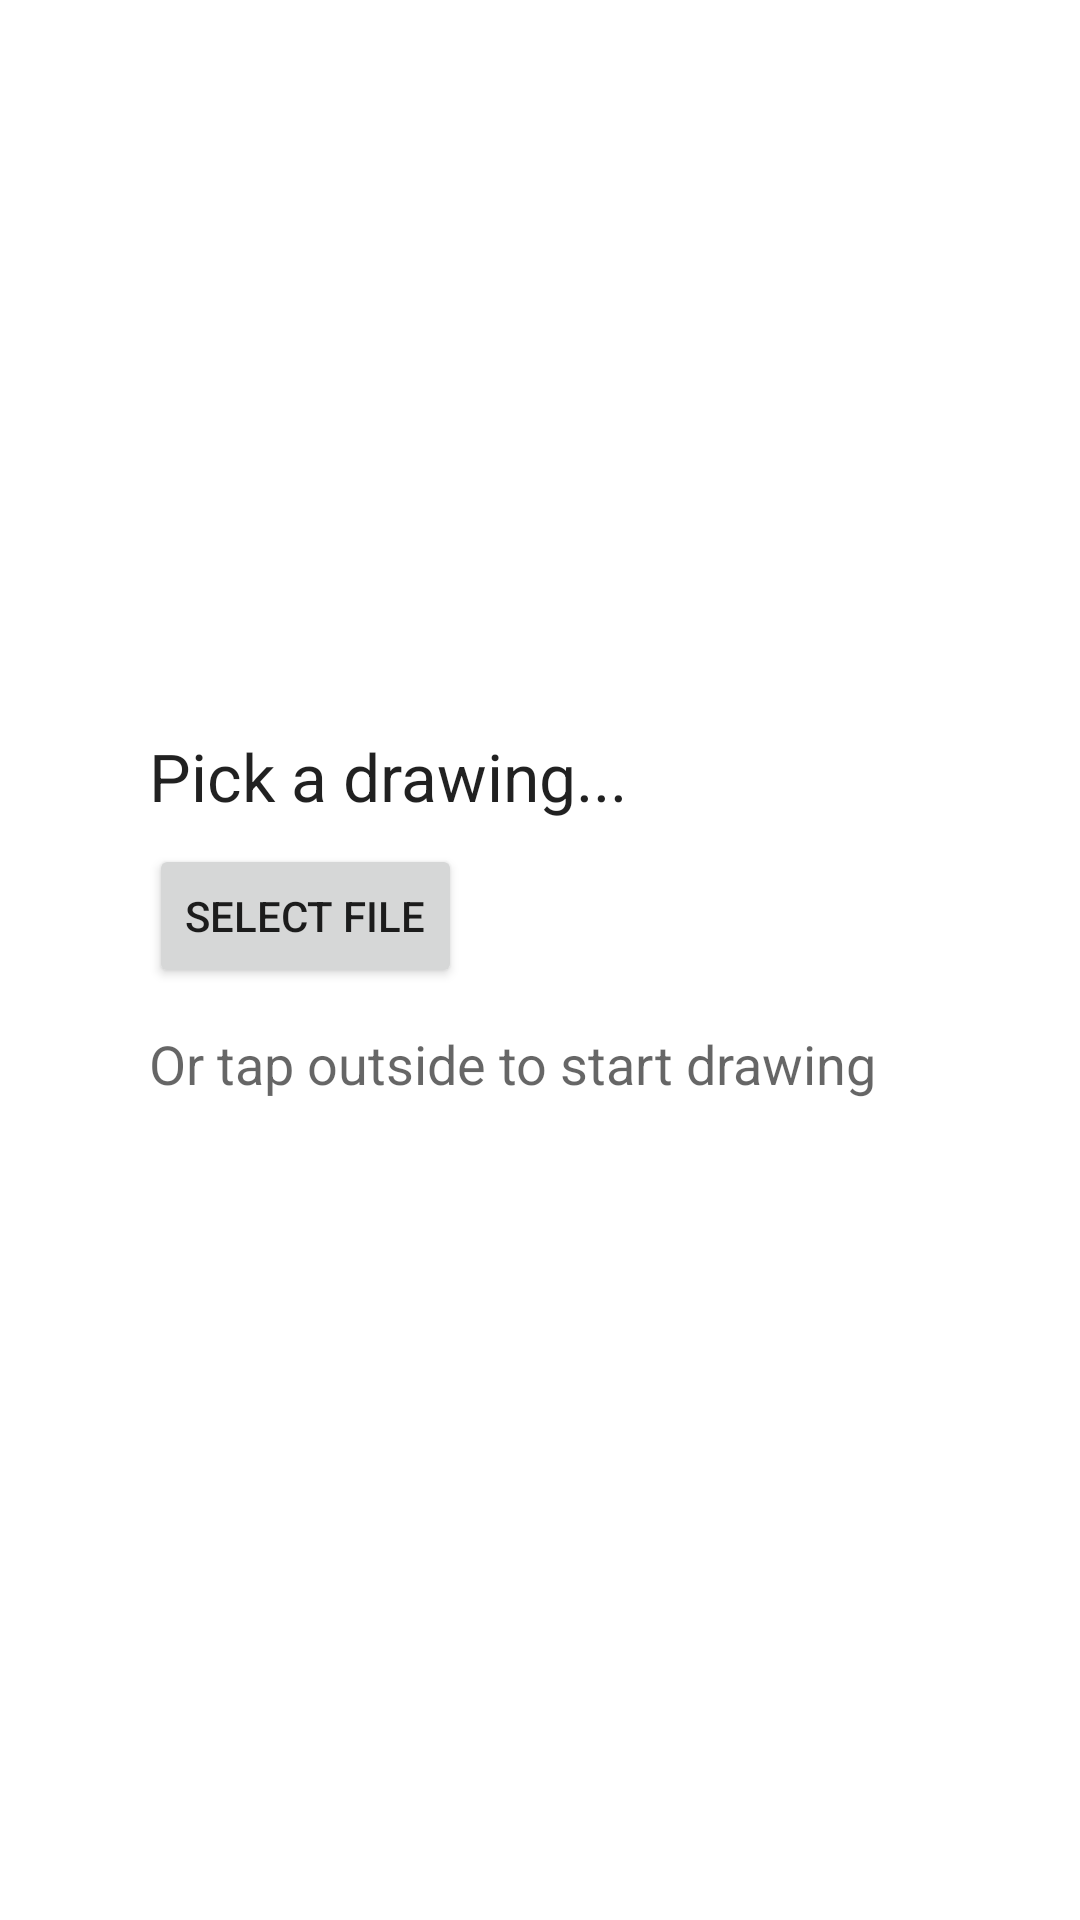

The Android layout XML behind this screen, and the referenced resources:
<!-- AndroidManifest.xml: application theme AppTheme -->
<!-- res/layout/popwindow.xml -->
<?xml version="1.0" encoding="utf-8"?>
<android.support.constraint.ConstraintLayout xmlns:android="http://schemas.android.com/apk/res/android"
    xmlns:app="http://schemas.android.com/apk/res-auto"
    xmlns:tools="http://schemas.android.com/tools"
    android:layout_width="match_parent"
    android:layout_height="match_parent"
    android:background="@android:color/background_light"
    android:elevation="0dp">

    <TextView
        android:id="@+id/textView"
        android:layout_width="wrap_content"
        android:layout_height="wrap_content"
        android:layout_marginBottom="8dp"
        android:layout_marginLeft="0dp"
        android:text="Pick a drawing..."
        android:textAppearance="@style/TextAppearance.AppCompat.Large"
        app:layout_constraintBottom_toTopOf="@+id/btn_select_file"
        app:layout_constraintLeft_toLeftOf="@+id/btn_select_file" />

    <Button
        android:id="@+id/btn_select_file"
        android:layout_width="wrap_content"
        android:layout_height="wrap_content"
        android:layout_marginLeft="8dp"
        android:layout_marginRight="8dp"
        android:text="Select file"
        app:layout_constraintBottom_toBottomOf="parent"
        app:layout_constraintHorizontal_bias="0.174"
        app:layout_constraintLeft_toLeftOf="parent"
        app:layout_constraintRight_toRightOf="parent"
        app:layout_constraintTop_toTopOf="parent"
        app:layout_constraintVertical_bias="0.475" />

    <TextView
        android:id="@+id/textView2"
        android:layout_width="0dp"
        android:layout_height="43dp"
        android:layout_marginLeft="0dp"
        android:layout_marginRight="24dp"
        android:layout_marginTop="13dp"
        android:text="Or tap outside to start drawing"
        android:textAppearance="@style/TextAppearance.AppCompat.Medium"
        app:layout_constraintHorizontal_bias="0.0"
        app:layout_constraintLeft_toLeftOf="@+id/btn_select_file"
        app:layout_constraintRight_toRightOf="parent"
        app:layout_constraintTop_toBottomOf="@+id/btn_select_file" />

</android.support.constraint.ConstraintLayout>
<!-- resources referenced by this layout -->
<resources>
  <style name="AppTheme" parent="Theme.AppCompat.Light.NoActionBar">
          
          <item name="colorPrimary">@color/colorPrimary</item>
          <item name="colorPrimaryDark">@color/colorPrimaryDark</item>
          <item name="colorAccent">@color/colorAccent</item>
      </style>
  <color name="colorPrimary">#3f51b5</color>
  <color name="colorPrimaryDark">#131941</color>
  <color name="colorAccent">#ff4040</color>
</resources>
